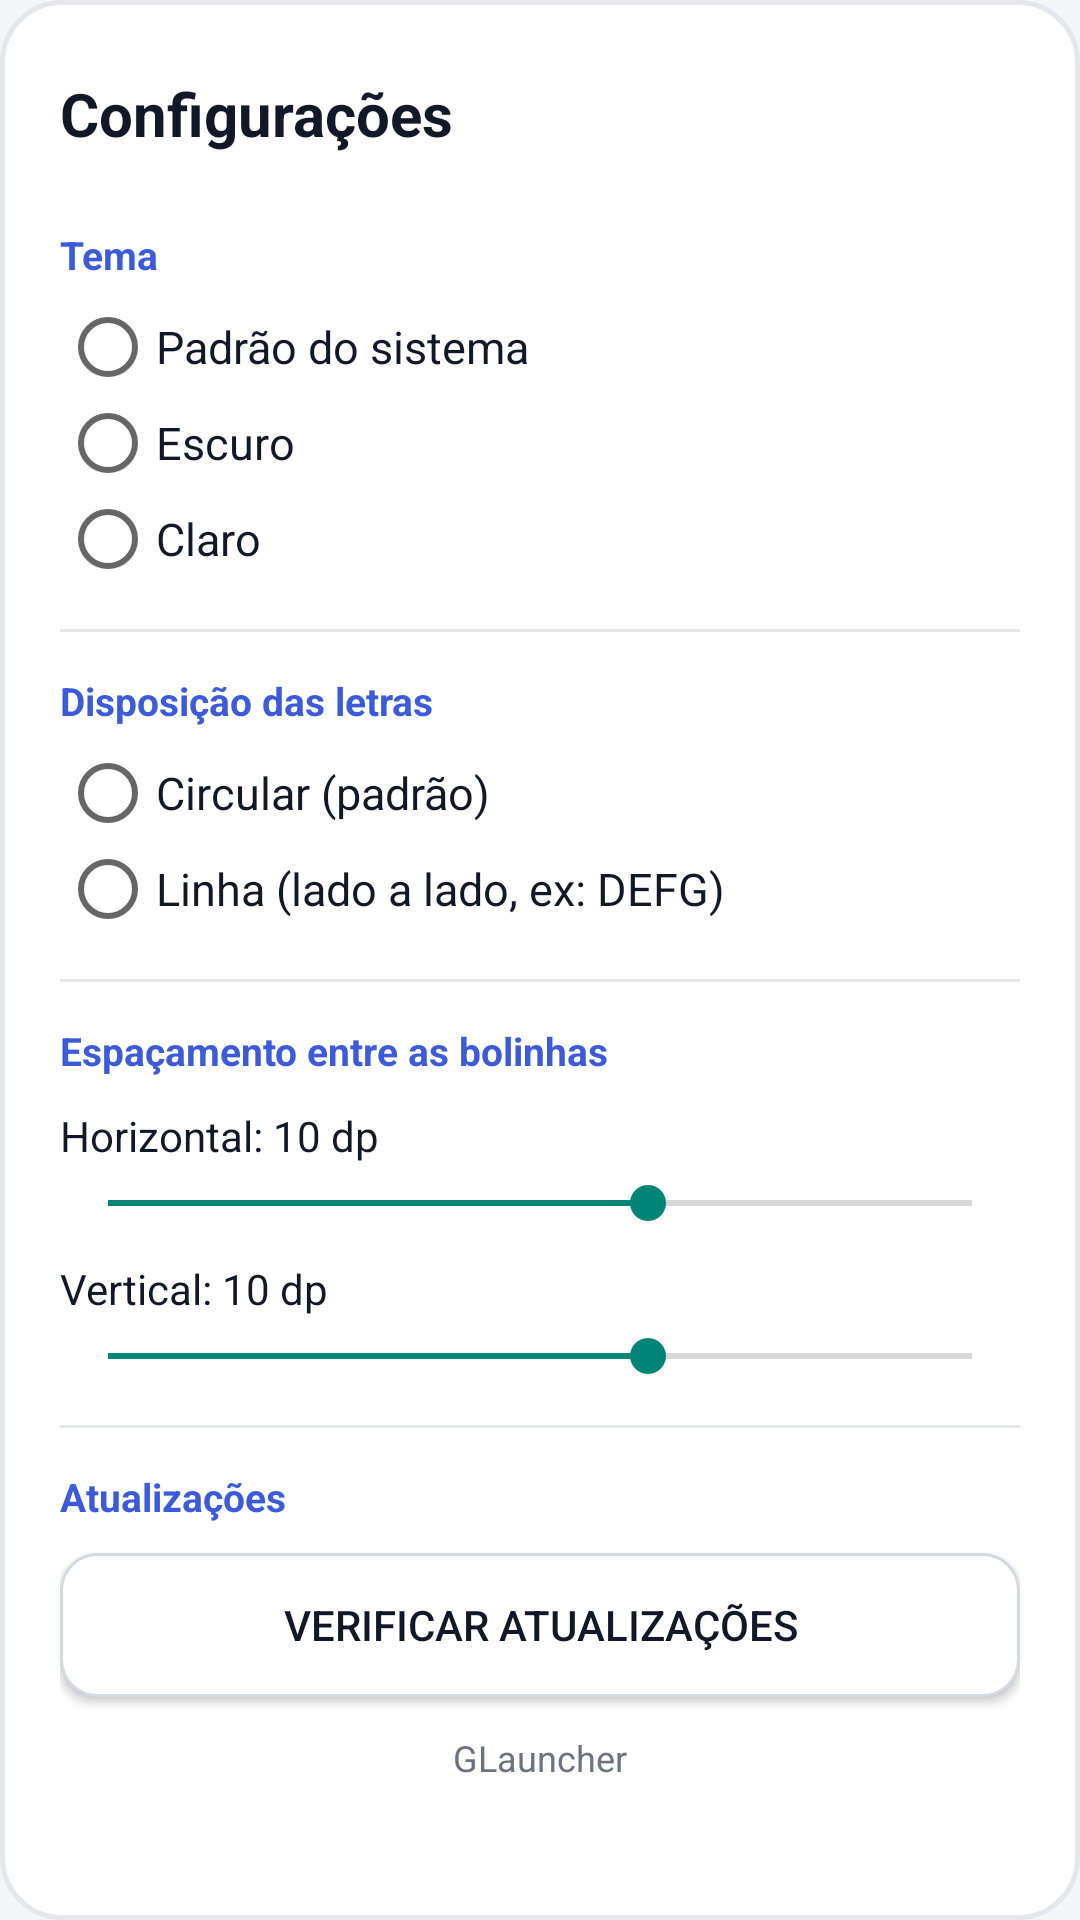

Here is an Android app screen rendered from its layout file. Give the layout XML and the strings, colors and styles it references.
<!-- AndroidManifest.xml: application theme Theme.Glauncher -->
<!-- res/layout/dialog_settings.xml -->
<?xml version="1.0" encoding="utf-8"?>
<LinearLayout xmlns:android="http://schemas.android.com/apk/res/android"
    android:layout_width="match_parent"
    android:layout_height="wrap_content"
    android:background="@drawable/bg_dialog"
    android:orientation="vertical"
    android:padding="20dp">

    
    <LinearLayout
        android:layout_width="match_parent"
        android:layout_height="wrap_content"
        android:gravity="center_vertical"
        android:orientation="horizontal">

        <TextView
            android:layout_width="0dp"
            android:layout_height="wrap_content"
            android:layout_weight="1"
            android:text="Configurações"
            android:textColor="@color/text_primary"
            android:textSize="20sp"
            android:textStyle="bold" />

        <ImageButton
            android:id="@+id/btn_close_settings"
            android:layout_width="36dp"
            android:layout_height="36dp"
            android:background="?attr/selectableItemBackgroundBorderless"
            android:contentDescription="Fechar"
            android:padding="6dp"
            android:scaleType="fitCenter"
            android:src="@drawable/ic_close" />

    </LinearLayout>

    <ScrollView
        android:layout_width="match_parent"
        android:layout_height="wrap_content"
        android:layout_marginTop="12dp"
        android:overScrollMode="never"
        android:scrollbars="none">

        <LinearLayout
            android:layout_width="match_parent"
            android:layout_height="wrap_content"
            android:orientation="vertical">

            
            <TextView
                android:layout_width="wrap_content"
                android:layout_height="wrap_content"
                android:layout_marginTop="8dp"
                android:text="Tema"
                android:textColor="@color/accent"
                android:textSize="13sp"
                android:textStyle="bold" />

            <RadioGroup
                android:id="@+id/theme_radio_group"
                android:layout_width="match_parent"
                android:layout_height="wrap_content"
                android:layout_marginTop="6dp">

                <RadioButton
                    android:id="@+id/radio_theme_system"
                    android:layout_width="match_parent"
                    android:layout_height="wrap_content"
                    android:paddingVertical="4dp"
                    android:text="Padrão do sistema"
                    android:textColor="@color/text_primary"
                    android:textSize="15sp" />

                <RadioButton
                    android:id="@+id/radio_theme_dark"
                    android:layout_width="match_parent"
                    android:layout_height="wrap_content"
                    android:paddingVertical="4dp"
                    android:text="Escuro"
                    android:textColor="@color/text_primary"
                    android:textSize="15sp" />

                <RadioButton
                    android:id="@+id/radio_theme_light"
                    android:layout_width="match_parent"
                    android:layout_height="wrap_content"
                    android:paddingVertical="4dp"
                    android:text="Claro"
                    android:textColor="@color/text_primary"
                    android:textSize="15sp" />

            </RadioGroup>

            
            <View
                android:layout_width="match_parent"
                android:layout_height="1dp"
                android:layout_marginVertical="14dp"
                android:background="@color/dialog_stroke" />

            
            <TextView
                android:layout_width="wrap_content"
                android:layout_height="wrap_content"
                android:text="Disposição das letras"
                android:textColor="@color/accent"
                android:textSize="13sp"
                android:textStyle="bold" />

            <RadioGroup
                android:id="@+id/layout_radio_group"
                android:layout_width="match_parent"
                android:layout_height="wrap_content"
                android:layout_marginTop="6dp">

                <RadioButton
                    android:id="@+id/radio_layout_circular"
                    android:layout_width="match_parent"
                    android:layout_height="wrap_content"
                    android:paddingVertical="4dp"
                    android:text="Circular (padrão)"
                    android:textColor="@color/text_primary"
                    android:textSize="15sp" />

                <RadioButton
                    android:id="@+id/radio_layout_line"
                    android:layout_width="match_parent"
                    android:layout_height="wrap_content"
                    android:paddingVertical="4dp"
                    android:text="Linha (lado a lado, ex: DEFG)"
                    android:textColor="@color/text_primary"
                    android:textSize="15sp" />

            </RadioGroup>

            
            <View
                android:layout_width="match_parent"
                android:layout_height="1dp"
                android:layout_marginVertical="14dp"
                android:background="@color/dialog_stroke" />

            
            <TextView
                android:layout_width="wrap_content"
                android:layout_height="wrap_content"
                android:text="Espaçamento entre as bolinhas"
                android:textColor="@color/accent"
                android:textSize="13sp"
                android:textStyle="bold" />

            <TextView
                android:id="@+id/label_spacing_horizontal"
                android:layout_width="wrap_content"
                android:layout_height="wrap_content"
                android:layout_marginTop="10dp"
                android:text="Horizontal: 10 dp"
                android:textColor="@color/text_primary"
                android:textSize="14sp" />

            <SeekBar
                android:id="@+id/seekbar_spacing_horizontal"
                android:layout_width="match_parent"
                android:layout_height="wrap_content"
                android:layout_marginTop="4dp"
                android:max="16"
                android:progress="10" />

            <TextView
                android:id="@+id/label_spacing_vertical"
                android:layout_width="wrap_content"
                android:layout_height="wrap_content"
                android:layout_marginTop="10dp"
                android:text="Vertical: 10 dp"
                android:textColor="@color/text_primary"
                android:textSize="14sp" />

            <SeekBar
                android:id="@+id/seekbar_spacing_vertical"
                android:layout_width="match_parent"
                android:layout_height="wrap_content"
                android:layout_marginTop="4dp"
                android:max="16"
                android:progress="10" />

            
            <View
                android:layout_width="match_parent"
                android:layout_height="1dp"
                android:layout_marginVertical="14dp"
                android:background="@color/dialog_stroke" />

            
            <TextView
                android:layout_width="wrap_content"
                android:layout_height="wrap_content"
                android:text="Atualizações"
                android:textColor="@color/accent"
                android:textSize="13sp"
                android:textStyle="bold" />

            <Button
                android:id="@+id/btn_check_updates_dialog"
                android:layout_width="match_parent"
                android:layout_height="48dp"
                android:layout_marginTop="10dp"
                android:background="@drawable/bg_button_secondary"
                android:text="Verificar atualizações"
                android:textColor="@color/text_primary"
                android:textSize="14sp" />

            <TextView
                android:id="@+id/app_version_label"
                android:layout_width="match_parent"
                android:layout_height="wrap_content"
                android:layout_marginTop="12dp"
                android:gravity="center"
                android:text="GLauncher"
                android:textColor="@color/text_secondary"
                android:textSize="12sp" />

        </LinearLayout>

    </ScrollView>

</LinearLayout>
<!-- resources referenced by this layout -->
<resources>
  <color name="accent">#3B5BDB</color>
  <color name="dialog_stroke">#E5E7EB</color>
  <color name="text_primary">#111827</color>
  <color name="text_secondary">#6B7280</color>
  <!-- drawable bg_button_secondary (drawable) -->
  <?xml version="1.0" encoding="utf-8"?>
  <ripple xmlns:android="http://schemas.android.com/apk/res/android"
      android:color="@color/circle_ripple">
      <item>
          <shape android:shape="rectangle">
              <solid android:color="@color/circle_bg" />
              <stroke
                  android:width="1dp"
                  android:color="@color/circle_stroke" />
              <corners android:radius="12dp" />
          </shape>
      </item>
  </ripple>
  <!-- drawable bg_dialog (drawable) -->
  <?xml version="1.0" encoding="utf-8"?>
  <shape xmlns:android="http://schemas.android.com/apk/res/android"
      android:shape="rectangle">
      <solid android:color="@color/dialog_bg" />
      <stroke
          android:width="1.5dp"
          android:color="@color/dialog_stroke" />
      <corners android:radius="20dp" />
  </shape>
  <style name="Theme.Glauncher" parent="Theme.AppCompat.DayNight.NoActionBar">
          <item name="android:statusBarColor">@android:color/transparent</item>
          <item name="android:navigationBarColor">@android:color/transparent</item>
          <item name="android:windowBackground">@color/bg_dark</item>
      </style>
  <color name="circle_ripple">#E4E7ED</color>
  <color name="circle_bg">#FFFFFF</color>
  <color name="circle_stroke">#D5D9E2</color>
  <color name="dialog_bg">#FFFFFF</color>
  <color name="bg_dark">#F4F5F7</color>
</resources>
